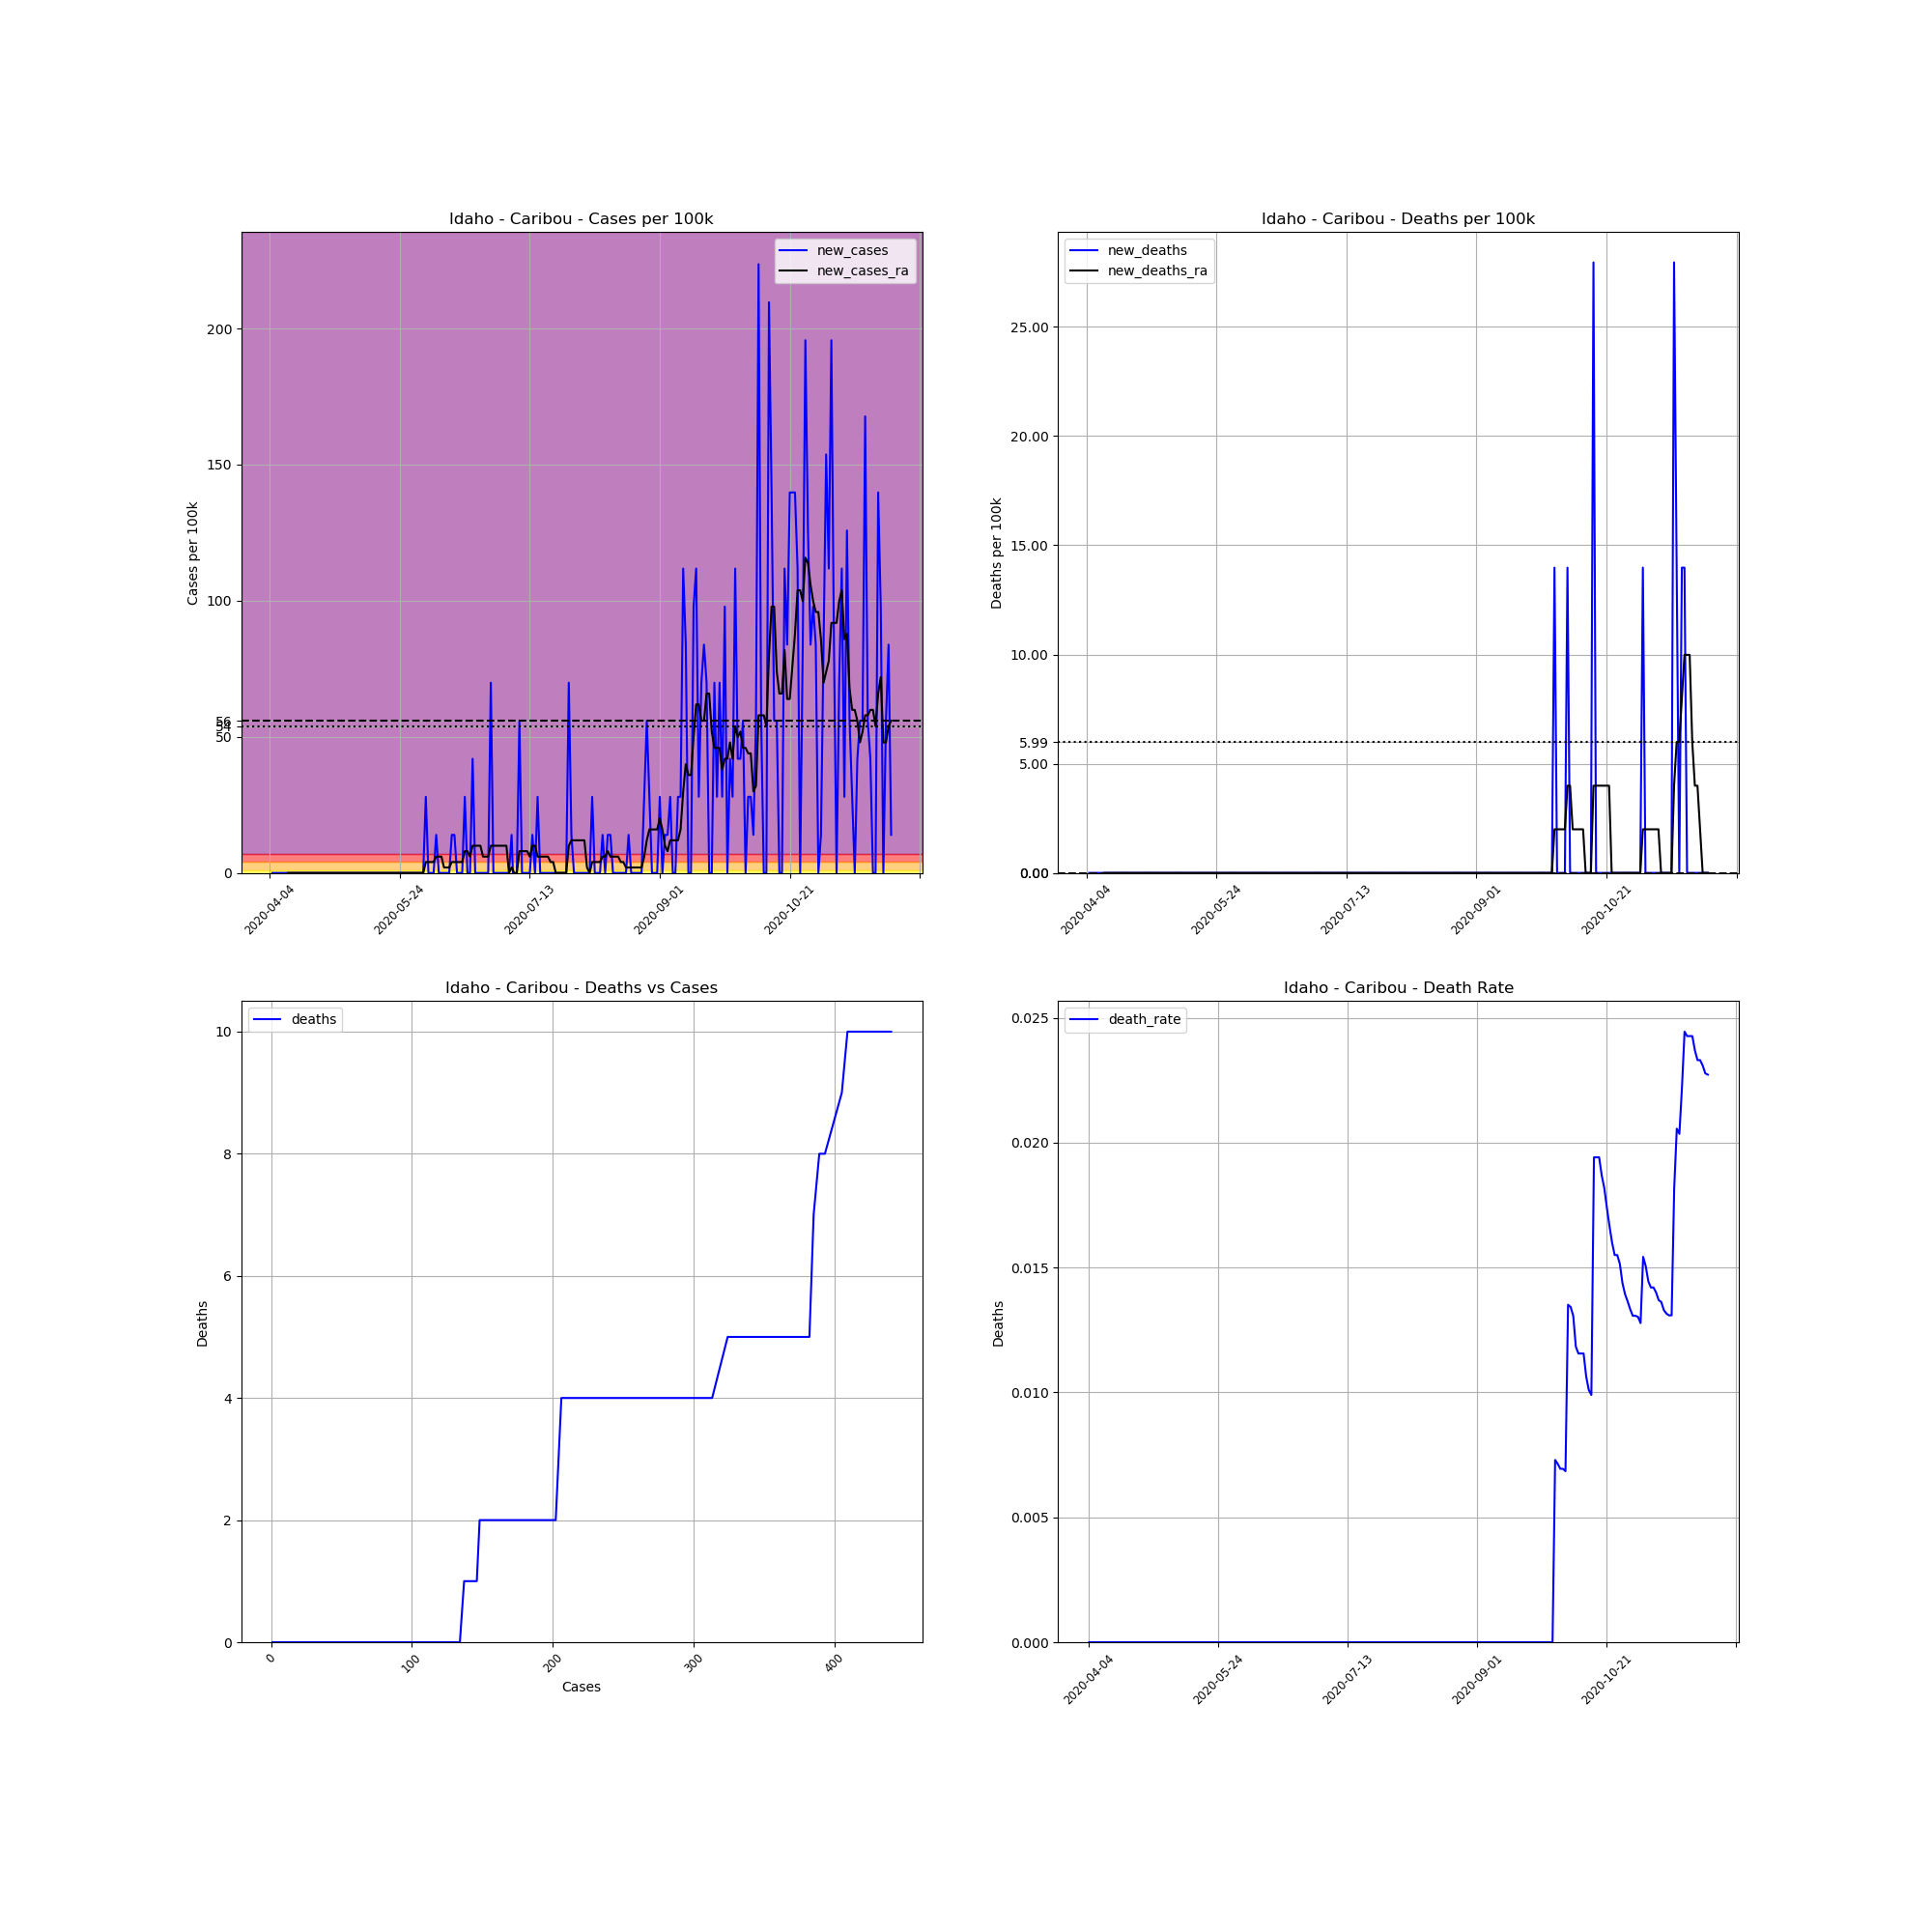

The data file committed next to this chart (first rows):
, date, county, state, fips, cases, deaths, COUNTY, STNAME, CTYNAME, POPESTIMATE2019, cases_per_100k, deaths_per_100k, death_rate, new_cases, new_deaths, new_cases_ra, new_deaths_ra
588986, 2020-04-04, Caribou, Idaho, 16029, 1, 0.0, 29, Idaho, Caribou, 7155, 13.98, 0.0, 0.0, , , , 
588987, 2020-04-05, Caribou, Idaho, 16029, 1, 0.0, 29, Idaho, Caribou, 7155, 13.98, 0.0, 0.0, 0.0, 0.0, , 
588988, 2020-04-06, Caribou, Idaho, 16029, 1, 0.0, 29, Idaho, Caribou, 7155, 13.98, 0.0, 0.0, 0.0, 0.0, , 
588989, 2020-04-07, Caribou, Idaho, 16029, 1, 0.0, 29, Idaho, Caribou, 7155, 13.98, 0.0, 0.0, 0.0, 0.0, , 
588990, 2020-04-08, Caribou, Idaho, 16029, 1, 0.0, 29, Idaho, Caribou, 7155, 13.98, 0.0, 0.0, 0.0, 0.0, , 
588991, 2020-04-09, Caribou, Idaho, 16029, 1, 0.0, 29, Idaho, Caribou, 7155, 13.98, 0.0, 0.0, 0.0, 0.0, , 
588992, 2020-04-10, Caribou, Idaho, 16029, 1, 0.0, 29, Idaho, Caribou, 7155, 13.98, 0.0, 0.0, 0.0, 0.0, , 
588993, 2020-04-11, Caribou, Idaho, 16029, 1, 0.0, 29, Idaho, Caribou, 7155, 13.98, 0.0, 0.0, 0.0, 0.0, 0.0, 0.0
588994, 2020-04-12, Caribou, Idaho, 16029, 1, 0.0, 29, Idaho, Caribou, 7155, 13.98, 0.0, 0.0, 0.0, 0.0, 0.0, 0.0
588995, 2020-04-13, Caribou, Idaho, 16029, 1, 0.0, 29, Idaho, Caribou, 7155, 13.98, 0.0, 0.0, 0.0, 0.0, 0.0, 0.0
588996, 2020-04-14, Caribou, Idaho, 16029, 1, 0.0, 29, Idaho, Caribou, 7155, 13.98, 0.0, 0.0, 0.0, 0.0, 0.0, 0.0
588997, 2020-04-15, Caribou, Idaho, 16029, 1, 0.0, 29, Idaho, Caribou, 7155, 13.98, 0.0, 0.0, 0.0, 0.0, 0.0, 0.0
588998, 2020-04-16, Caribou, Idaho, 16029, 1, 0.0, 29, Idaho, Caribou, 7155, 13.98, 0.0, 0.0, 0.0, 0.0, 0.0, 0.0
588999, 2020-04-17, Caribou, Idaho, 16029, 1, 0.0, 29, Idaho, Caribou, 7155, 13.98, 0.0, 0.0, 0.0, 0.0, 0.0, 0.0
589000, 2020-04-18, Caribou, Idaho, 16029, 1, 0.0, 29, Idaho, Caribou, 7155, 13.98, 0.0, 0.0, 0.0, 0.0, 0.0, 0.0
589001, 2020-04-19, Caribou, Idaho, 16029, 1, 0.0, 29, Idaho, Caribou, 7155, 13.98, 0.0, 0.0, 0.0, 0.0, 0.0, 0.0
589002, 2020-04-20, Caribou, Idaho, 16029, 1, 0.0, 29, Idaho, Caribou, 7155, 13.98, 0.0, 0.0, 0.0, 0.0, 0.0, 0.0
589003, 2020-04-21, Caribou, Idaho, 16029, 1, 0.0, 29, Idaho, Caribou, 7155, 13.98, 0.0, 0.0, 0.0, 0.0, 0.0, 0.0
589004, 2020-04-22, Caribou, Idaho, 16029, 1, 0.0, 29, Idaho, Caribou, 7155, 13.98, 0.0, 0.0, 0.0, 0.0, 0.0, 0.0
589005, 2020-04-23, Caribou, Idaho, 16029, 1, 0.0, 29, Idaho, Caribou, 7155, 13.98, 0.0, 0.0, 0.0, 0.0, 0.0, 0.0
589006, 2020-04-24, Caribou, Idaho, 16029, 1, 0.0, 29, Idaho, Caribou, 7155, 13.98, 0.0, 0.0, 0.0, 0.0, 0.0, 0.0
589007, 2020-04-25, Caribou, Idaho, 16029, 1, 0.0, 29, Idaho, Caribou, 7155, 13.98, 0.0, 0.0, 0.0, 0.0, 0.0, 0.0
589008, 2020-04-26, Caribou, Idaho, 16029, 1, 0.0, 29, Idaho, Caribou, 7155, 13.98, 0.0, 0.0, 0.0, 0.0, 0.0, 0.0
589009, 2020-04-27, Caribou, Idaho, 16029, 1, 0.0, 29, Idaho, Caribou, 7155, 13.98, 0.0, 0.0, 0.0, 0.0, 0.0, 0.0
589010, 2020-04-28, Caribou, Idaho, 16029, 1, 0.0, 29, Idaho, Caribou, 7155, 13.98, 0.0, 0.0, 0.0, 0.0, 0.0, 0.0
589011, 2020-04-29, Caribou, Idaho, 16029, 1, 0.0, 29, Idaho, Caribou, 7155, 13.98, 0.0, 0.0, 0.0, 0.0, 0.0, 0.0
589012, 2020-04-30, Caribou, Idaho, 16029, 1, 0.0, 29, Idaho, Caribou, 7155, 13.98, 0.0, 0.0, 0.0, 0.0, 0.0, 0.0
589013, 2020-05-01, Caribou, Idaho, 16029, 1, 0.0, 29, Idaho, Caribou, 7155, 13.98, 0.0, 0.0, 0.0, 0.0, 0.0, 0.0
589014, 2020-05-02, Caribou, Idaho, 16029, 1, 0.0, 29, Idaho, Caribou, 7155, 13.98, 0.0, 0.0, 0.0, 0.0, 0.0, 0.0
589015, 2020-05-03, Caribou, Idaho, 16029, 1, 0.0, 29, Idaho, Caribou, 7155, 13.98, 0.0, 0.0, 0.0, 0.0, 0.0, 0.0
589016, 2020-05-04, Caribou, Idaho, 16029, 1, 0.0, 29, Idaho, Caribou, 7155, 13.98, 0.0, 0.0, 0.0, 0.0, 0.0, 0.0
589017, 2020-05-05, Caribou, Idaho, 16029, 1, 0.0, 29, Idaho, Caribou, 7155, 13.98, 0.0, 0.0, 0.0, 0.0, 0.0, 0.0
589018, 2020-05-06, Caribou, Idaho, 16029, 1, 0.0, 29, Idaho, Caribou, 7155, 13.98, 0.0, 0.0, 0.0, 0.0, 0.0, 0.0
589019, 2020-05-07, Caribou, Idaho, 16029, 1, 0.0, 29, Idaho, Caribou, 7155, 13.98, 0.0, 0.0, 0.0, 0.0, 0.0, 0.0
589020, 2020-05-08, Caribou, Idaho, 16029, 1, 0.0, 29, Idaho, Caribou, 7155, 13.98, 0.0, 0.0, 0.0, 0.0, 0.0, 0.0
589021, 2020-05-09, Caribou, Idaho, 16029, 1, 0.0, 29, Idaho, Caribou, 7155, 13.98, 0.0, 0.0, 0.0, 0.0, 0.0, 0.0
589022, 2020-05-10, Caribou, Idaho, 16029, 1, 0.0, 29, Idaho, Caribou, 7155, 13.98, 0.0, 0.0, 0.0, 0.0, 0.0, 0.0
589023, 2020-05-11, Caribou, Idaho, 16029, 1, 0.0, 29, Idaho, Caribou, 7155, 13.98, 0.0, 0.0, 0.0, 0.0, 0.0, 0.0
589024, 2020-05-12, Caribou, Idaho, 16029, 1, 0.0, 29, Idaho, Caribou, 7155, 13.98, 0.0, 0.0, 0.0, 0.0, 0.0, 0.0
589025, 2020-05-13, Caribou, Idaho, 16029, 1, 0.0, 29, Idaho, Caribou, 7155, 13.98, 0.0, 0.0, 0.0, 0.0, 0.0, 0.0
589026, 2020-05-14, Caribou, Idaho, 16029, 1, 0.0, 29, Idaho, Caribou, 7155, 13.98, 0.0, 0.0, 0.0, 0.0, 0.0, 0.0
589027, 2020-05-15, Caribou, Idaho, 16029, 1, 0.0, 29, Idaho, Caribou, 7155, 13.98, 0.0, 0.0, 0.0, 0.0, 0.0, 0.0
589028, 2020-05-16, Caribou, Idaho, 16029, 1, 0.0, 29, Idaho, Caribou, 7155, 13.98, 0.0, 0.0, 0.0, 0.0, 0.0, 0.0
589029, 2020-05-17, Caribou, Idaho, 16029, 1, 0.0, 29, Idaho, Caribou, 7155, 13.98, 0.0, 0.0, 0.0, 0.0, 0.0, 0.0
589030, 2020-05-18, Caribou, Idaho, 16029, 1, 0.0, 29, Idaho, Caribou, 7155, 13.98, 0.0, 0.0, 0.0, 0.0, 0.0, 0.0
589031, 2020-05-19, Caribou, Idaho, 16029, 1, 0.0, 29, Idaho, Caribou, 7155, 13.98, 0.0, 0.0, 0.0, 0.0, 0.0, 0.0
589032, 2020-05-20, Caribou, Idaho, 16029, 1, 0.0, 29, Idaho, Caribou, 7155, 13.98, 0.0, 0.0, 0.0, 0.0, 0.0, 0.0
589033, 2020-05-21, Caribou, Idaho, 16029, 1, 0.0, 29, Idaho, Caribou, 7155, 13.98, 0.0, 0.0, 0.0, 0.0, 0.0, 0.0
589034, 2020-05-22, Caribou, Idaho, 16029, 1, 0.0, 29, Idaho, Caribou, 7155, 13.98, 0.0, 0.0, 0.0, 0.0, 0.0, 0.0
589035, 2020-05-23, Caribou, Idaho, 16029, 1, 0.0, 29, Idaho, Caribou, 7155, 13.98, 0.0, 0.0, 0.0, 0.0, 0.0, 0.0
589036, 2020-05-24, Caribou, Idaho, 16029, 1, 0.0, 29, Idaho, Caribou, 7155, 13.98, 0.0, 0.0, 0.0, 0.0, 0.0, 0.0
589037, 2020-05-25, Caribou, Idaho, 16029, 1, 0.0, 29, Idaho, Caribou, 7155, 13.98, 0.0, 0.0, 0.0, 0.0, 0.0, 0.0
589038, 2020-05-26, Caribou, Idaho, 16029, 1, 0.0, 29, Idaho, Caribou, 7155, 13.98, 0.0, 0.0, 0.0, 0.0, 0.0, 0.0
589039, 2020-05-27, Caribou, Idaho, 16029, 1, 0.0, 29, Idaho, Caribou, 7155, 13.98, 0.0, 0.0, 0.0, 0.0, 0.0, 0.0
589040, 2020-05-28, Caribou, Idaho, 16029, 1, 0.0, 29, Idaho, Caribou, 7155, 13.98, 0.0, 0.0, 0.0, 0.0, 0.0, 0.0
589041, 2020-05-29, Caribou, Idaho, 16029, 1, 0.0, 29, Idaho, Caribou, 7155, 13.98, 0.0, 0.0, 0.0, 0.0, 0.0, 0.0
589042, 2020-05-30, Caribou, Idaho, 16029, 1, 0.0, 29, Idaho, Caribou, 7155, 13.98, 0.0, 0.0, 0.0, 0.0, 0.0, 0.0
589043, 2020-05-31, Caribou, Idaho, 16029, 1, 0.0, 29, Idaho, Caribou, 7155, 13.98, 0.0, 0.0, 0.0, 0.0, 0.0, 0.0
589044, 2020-06-01, Caribou, Idaho, 16029, 1, 0.0, 29, Idaho, Caribou, 7155, 13.98, 0.0, 0.0, 0.0, 0.0, 0.0, 0.0
589045, 2020-06-02, Caribou, Idaho, 16029, 1, 0.0, 29, Idaho, Caribou, 7155, 13.98, 0.0, 0.0, 0.0, 0.0, 0.0, 0.0
... 180 more rows
